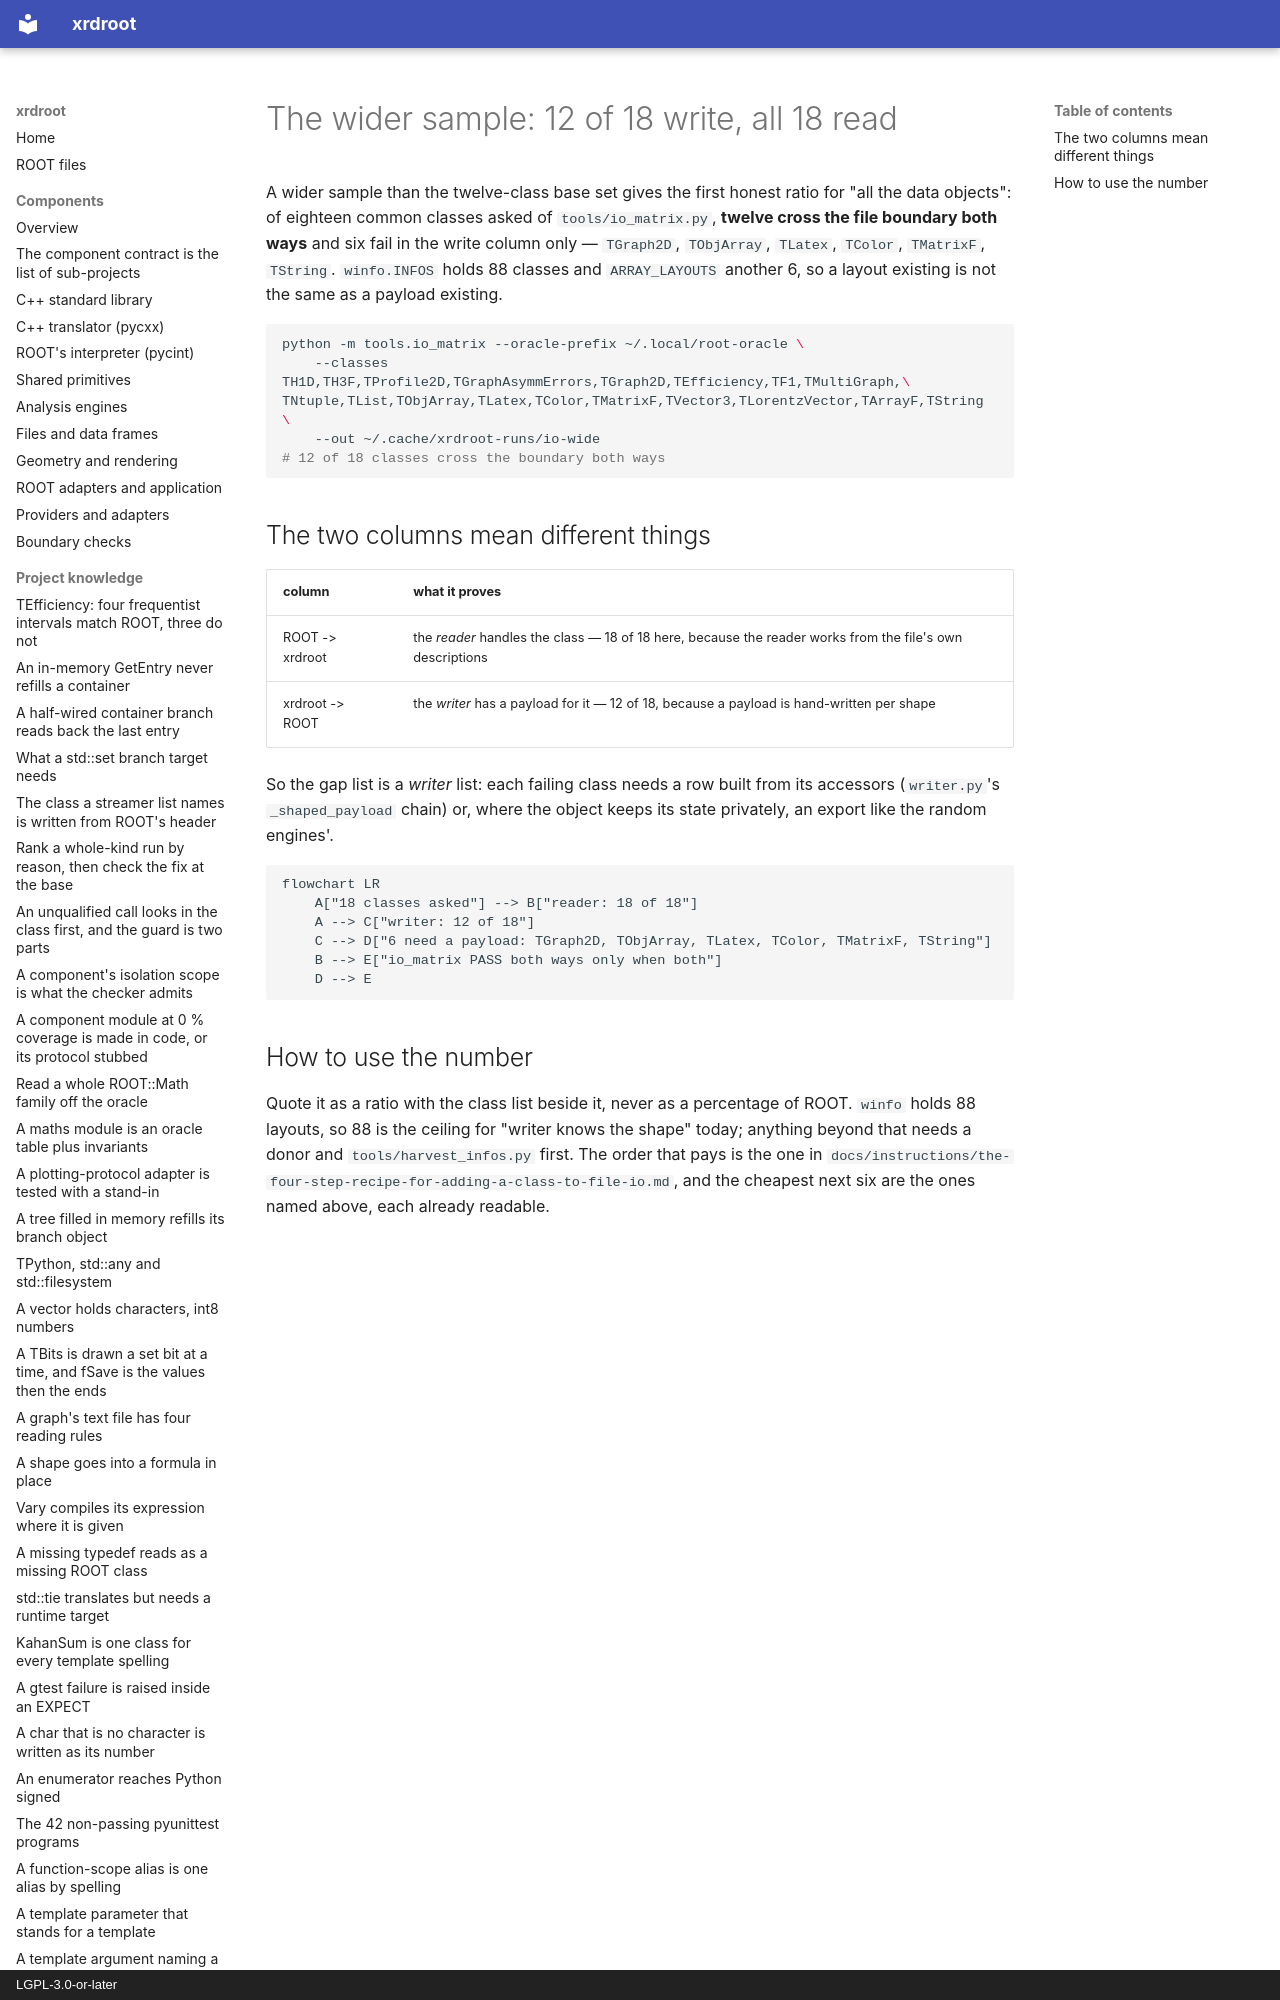

repository: rob-c/xrdroot · page: architecture/the-wider-sample-12-of-18-write-and-all-18-read/index.html · generator: mkdocs · copyright: LGPL-3.0-or-later

---
title: "The wider sample: 12 of 18 write, all 18 read"
kind: "architecture"
summary: "Of 18 common classes, 18 read and 12 write: the gap is a writer payload list (TGraph2D, TObjArray, TLatex, TColor, TMatrixF, TString), and winfo's 88 layouts are the writer's current ceiling."
tags: [io, io_matrix, winfo, writer, measurement]
created: "2026-11-27T03:19:33.573Z"
updated: "2026-11-27T03:19:33.573Z"
---
A wider sample than the twelve-class base set gives the first honest ratio for "all the data objects": of eighteen common classes asked of `tools/io_matrix.py`, **twelve cross the file boundary both ways** and six fail in the write column only — `TGraph2D`, `TObjArray`, `TLatex`, `TColor`, `TMatrixF`, `TString`. `winfo.INFOS` holds 88 classes and `ARRAY_LAYOUTS` another 6, so a layout existing is not the same as a payload existing.
